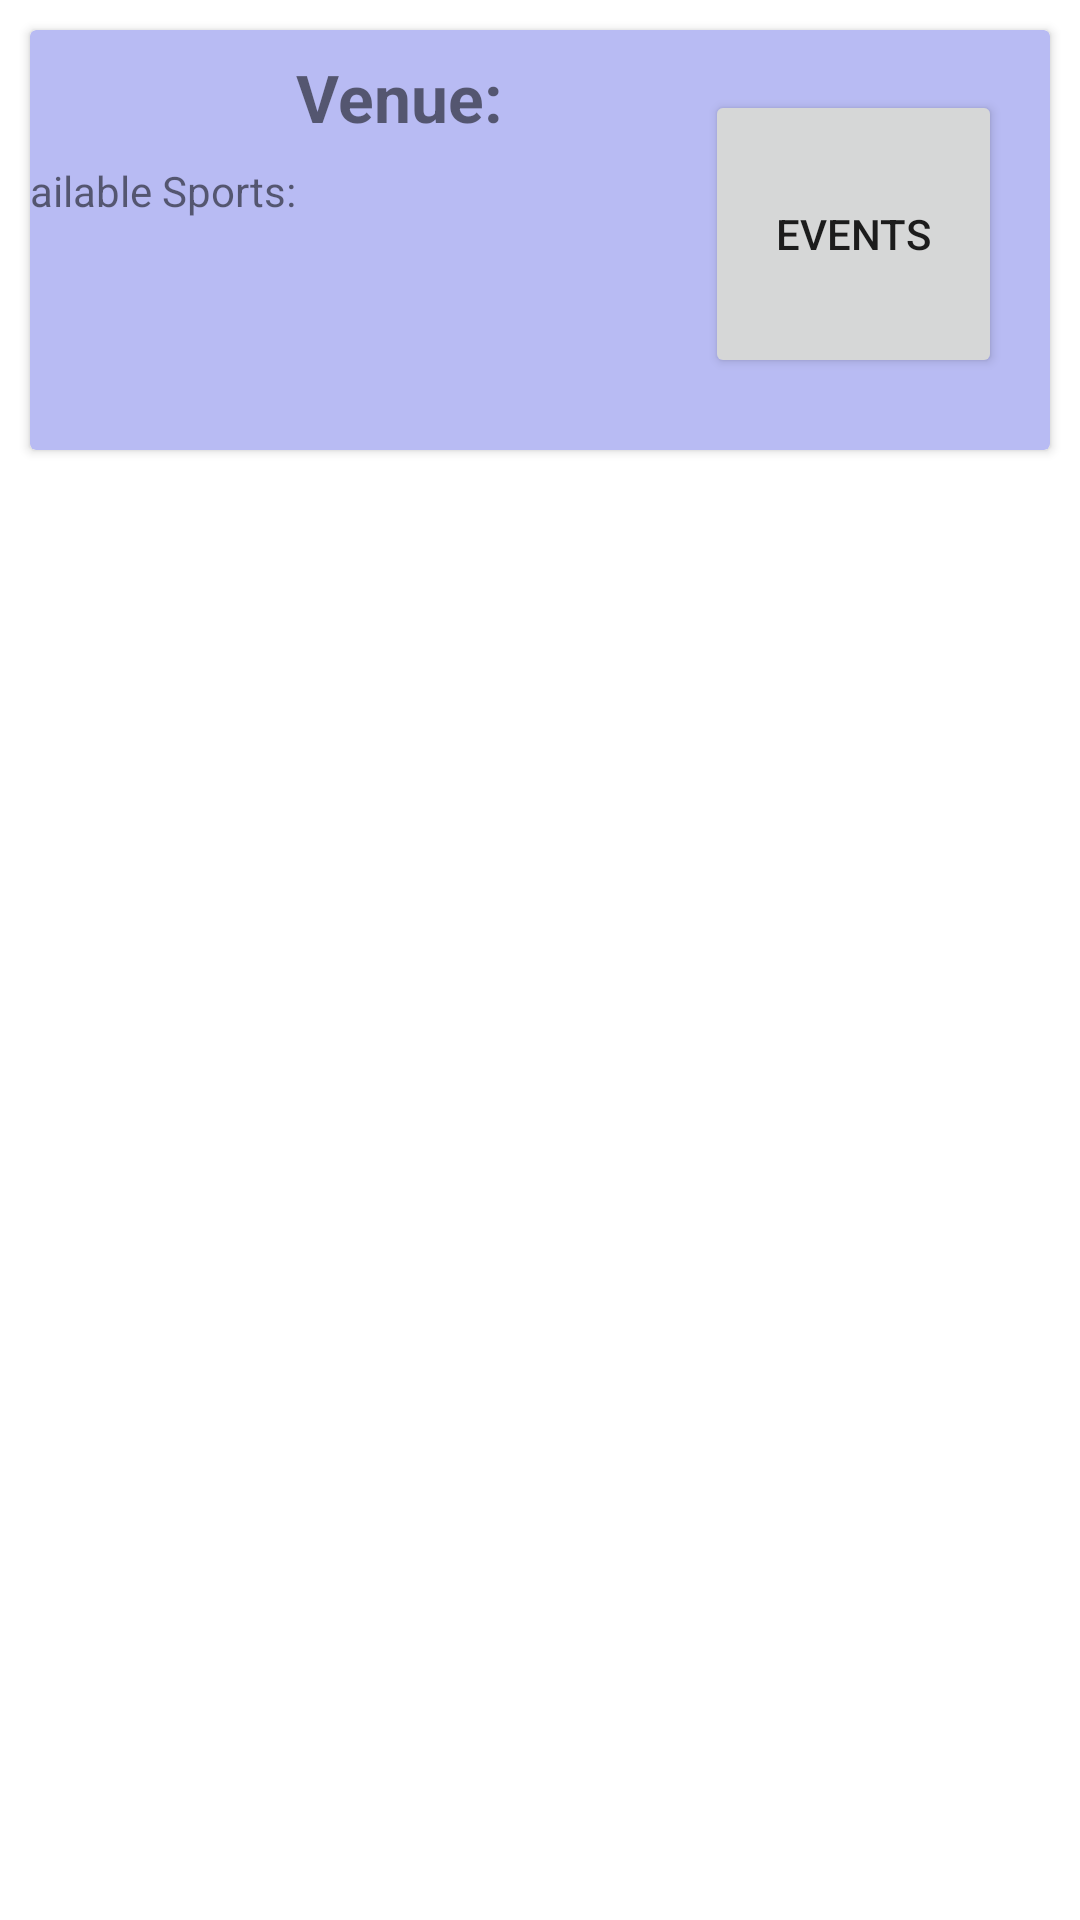

Produce the Android XML layout that renders to this screen, including the resource entries it uses.
<!-- AndroidManifest.xml: application theme Theme.B07Project -->
<!-- res/layout/admin_activity_venues_template.xml -->
<?xml version="1.0" encoding="utf-8"?>
<androidx.constraintlayout.widget.ConstraintLayout xmlns:android="http://schemas.android.com/apk/res/android"
    xmlns:app="http://schemas.android.com/apk/res-auto"
    xmlns:tools="http://schemas.android.com/tools"
    android:layout_width="match_parent"
    android:layout_height="wrap_content">

    <androidx.cardview.widget.CardView
        android:layout_width="0dp"
        android:layout_height="wrap_content"
        android:layout_marginStart="10dp"
        android:layout_marginTop="10dp"
        android:layout_marginEnd="10dp"
        app:cardBackgroundColor="#B8BBF3"
        app:layout_constraintEnd_toEndOf="parent"
        app:layout_constraintHorizontal_bias="0.0"
        app:layout_constraintStart_toStartOf="parent"
        app:layout_constraintTop_toTopOf="parent">

        <androidx.constraintlayout.widget.ConstraintLayout
            android:layout_width="match_parent"
            android:layout_height="140dp">

            <TextView
                android:id="@+id/adminVenueName"
                android:layout_width="230dp"
                android:layout_height="31dp"
                android:gravity="center"
                android:text="@string/event_venue"
                android:textSize="22sp"
                android:textStyle="bold"
                app:layout_constraintBottom_toBottomOf="parent"
                app:layout_constraintEnd_toEndOf="parent"
                app:layout_constraintHorizontal_bias="0.074"
                app:layout_constraintStart_toStartOf="parent"
                app:layout_constraintTop_toTopOf="parent"
                app:layout_constraintVertical_bias="0.064" />

            <TextView
                android:layout_width="121dp"
                android:layout_height="23dp"
                android:layout_marginTop="44dp"
                android:layout_marginEnd="252dp"
                android:gravity="end"
                android:text="@string/available_sports"
                app:layout_constraintEnd_toEndOf="parent"
                app:layout_constraintTop_toTopOf="parent" />

            <TextView
                android:id="@+id/adminAvailableSports"
                android:layout_width="90dp"
                android:layout_height="84dp"
                android:text=""
                app:layout_constraintBottom_toBottomOf="parent"
                app:layout_constraintEnd_toEndOf="parent"
                app:layout_constraintStart_toStartOf="parent"
                app:layout_constraintTop_toTopOf="parent"
                app:layout_constraintVertical_bias="0.8" />

            <Button
                android:id="@+id/button5"
                android:layout_width="99dp"
                android:layout_height="96dp"
                android:layout_marginTop="20dp"
                android:layout_marginEnd="16dp"
                android:gravity="center"
                android:text="@string/events"
                app:layout_constraintEnd_toEndOf="parent"
                app:layout_constraintTop_toTopOf="parent" />

        </androidx.constraintlayout.widget.ConstraintLayout>

    </androidx.cardview.widget.CardView>

</androidx.constraintlayout.widget.ConstraintLayout>
<!-- resources referenced by this layout -->
<resources>
  <string name="available_sports">Available Sports:</string>
  <string name="event_venue">Venue: </string>
  <string name="events">Events</string>
  <style name="Theme.B07Project" parent="Theme.MaterialComponents.DayNight.NoActionBar">
          
          <item name="colorPrimary">@color/purple_500</item>
          <item name="colorPrimaryVariant">@color/purple_700</item>
          <item name="colorOnPrimary">@color/white</item>
          
          <item name="colorSecondary">@color/teal_200</item>
          <item name="colorSecondaryVariant">@color/teal_700</item>
          <item name="colorOnSecondary">@color/black</item>
          
          <item name="android:statusBarColor" tools:targetApi="l">?attr/colorPrimaryVariant</item>
          
      </style>
  <!-- not gathered from this repository: default colours our renderer supplied (Android Studio template values) -->
  <color name="purple_500">#FF6200EE</color>
  <color name="purple_700">#FF3700B3</color>
  <color name="teal_200">#FF03DAC5</color>
  <color name="teal_700">#FF018786</color>
  <color name="black">#FF000000</color>
  <color name="white">#FFFFFFFF</color>
</resources>
